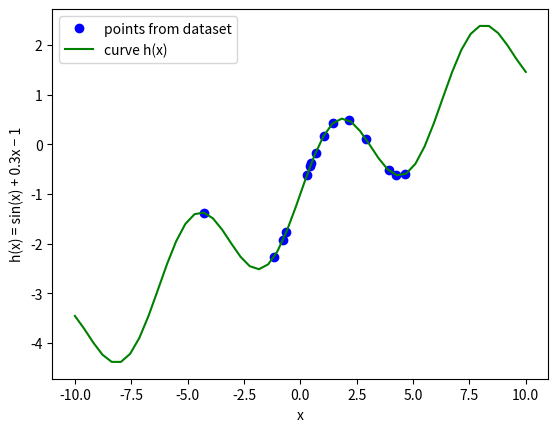

Write Python code to recreate this figure.
""" [redacted] """

import numpy as np
import matplotlib.pyplot as plt

"""
1.
implement regression_gradient. Note that we now
have parameters w and b we want to learn on the training set, as well
an hyper-parameter to control the capacity of our model: λ. There
are also hyper-parameters for the optimization: the step-size η, and
potentially the number of steps.
"""
class Regression_gradient:

    def __init__(self, capacity, step_size, nb_steps):
        self.capacity = capacity
        self.step_size = step_size
        self.nb_steps = nb_steps

    def train(self,train_data):
        pass
        #TODO

    def predict(self, x):
        pass
        #TODO

"""
2.
h(x) = sin(x) + 0.3x − 1 
Draw a dataset Dn of pairs (x, h(x)) with n = 15 points where x is drawn uniformly at random in the interval [−5, 5]. 
Make sure to use the same set Dn for all the plots below.
"""
np.random.seed(0)

def h(x):
    return np.sin(x) + 0.3*x - 1

x = np.random.uniform(-5,5,15)

#dataset of 15 pairs (x, h(x))
dataset = np.array((x,h(x))).T

"""
3.
With λ = 0, train your model on Dn with the algorithm regression_gradient.
Then plot on the interval [−10, 10]: the points from the training set Dn, the curve h(x), and the curve of the function 
learned by your model using gradient descent. Make a clean legend. 

Remark: The solution you found with gradient descent should converge to the straight line that is closer from the 
n points (and also to the analytical solution). Be ready to adjust your step-size (small enough) and number
of iterations (large enough) to reach this result.
"""
x_axis = np.array(np.linspace(-10, 10))
plt.plot(dataset[:,0], dataset[:,1], 'bo', label='points from dataset')
hx_curve = h(x_axis)
plt.plot(x_axis,hx_curve,'g', label='curve h(x)')
#TODO curve learned by the model using gradient descent.



"""
4.
on the same graph, add the predictions you get for intermediate value of λ, and for a large value of λ. 
Your plot should include the value of λ in the legend. It should illustrate qualitatively what happens when
λ increases.
"""
#TODO add curves with intermediate value of lambda and large value of lambda


plt.ylabel('h(x) = sin(x) + 0.3x − 1')
plt.xlabel('x')
plt.legend(loc='best')
plt.show()

"""
5.
Draw another dataset Dtest of 100 points by following the same procedure as Dn. 
Train your linear model on Dn for λ taking values in [0.0001, 0.001, 0.01, 0.1, 1, 10, 100]. 
For each value of λ, measure the average quadratic loss on Dtest. 
Report these values on a graph with λ on the x-axis and the loss value on the y-axis.
"""
# x_test = np.random.uniform(-5,5,100)
# #dataset of 100 pairs (x_test, h(x_test))
# dtest = np.array((x_test,h(x_test))).T
#
# capacities = [0.0001, 0.001, 0.01, 0.1, 1, 10, 100]
#
# #TODO for each capacity, train a model on dataset and calculate his average quedratic loss on dtest
# average_losses = []
# for e in capacities:
#     model = Regression_gradient(capacity=e,step_size= ,nb_steps= )
#     model.train(dataset)
#     #TODO
#
# plt.plot(capacities, average_losses, 'bo')
# plt.ylabel('average quadratic loss')
# plt.xlabel('lambda')
# plt.title('ridge regression with gradient descent')
# plt.show()